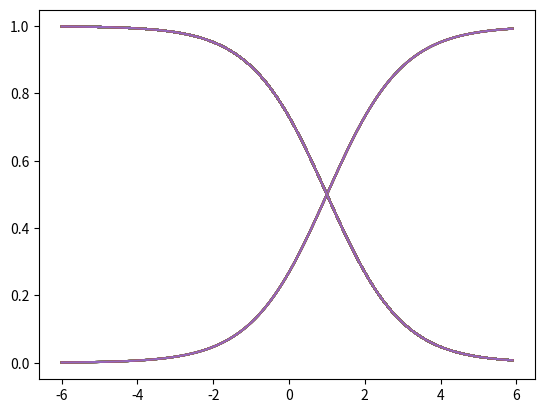

Generate this figure with matplotlib:
import matplotlib.pyplot as plt
import numpy as np
import math


def logistic_func(a,b,c,t):
    f = 1/(1+np.exp(-1*b*(c-t)))
    return f

def main():
    
    print("matplotlib")
    x = np.arange(-6,6,0.1)
    a = [-4,-2, 0, 2, 4]
    #a = [ 1, 1, 1, 1, 1, 1, 1]
    #a = [0,2,4,6]
    #b = [-4,-2, 0, 2, 4]
    b = [ -1, 1, 1, 1, 1, 1, 1]
    #c=  [-6,-4,-2, 0, 2, 4, 6]
    c = [ 1, 1, 1, 1, 1]

    #for db in b:
    
    for da in a:
        for db in b:
            for dc in c:
                f = []
                for t in x:
                    y=logistic_func(da,db,dc,t)
                    f.append(y)
                plt.plot(x,f)
    plt.show()

if __name__ == "__main__":
    main()
